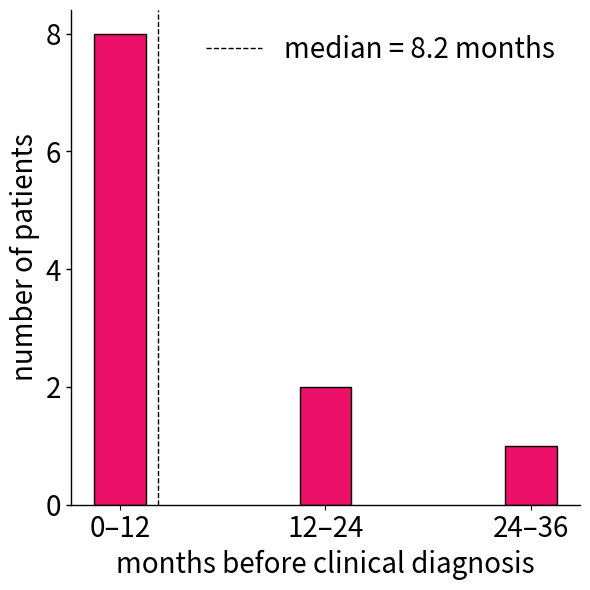

Generate this figure with matplotlib:
'''
python -W ignore fig_prediagnostic_months.py
'''

import matplotlib.pyplot as plt
import argparse
import re
import os
from matplotlib.ticker import MaxNLocator


def extract_bin_edges(bins):
    edges = []
    for b in bins:
        start, end = map(int, re.findall(r'\d+', b))
        edges.append(start)
    edges.append(end)  # append last bin end
    return edges


def calculate_median_month(patients, bin_edges):
    total_patients = sum(patients)
    median_index = total_patients / 2
    cumulative = 0

    for i, count in enumerate(patients):
        if cumulative + count >= median_index:
            bin_start = bin_edges[i]
            bin_end = bin_edges[i+1]
            patients_in_bin = count
            index_in_bin = median_index - cumulative
            position_in_bin = index_in_bin / patients_in_bin
            median_month = bin_start + position_in_bin * (bin_end - bin_start)
            return median_month, i, position_in_bin
        cumulative += count

    raise ValueError("Median could not be computed.")


def plot_patient_distribution(bins, patients, figsize=(6, 6), font_size=12, linewidth=2,
                               color=(237/255, 16/255, 105/255), output_dir=".", bar_width=0.5):
    fig, ax = plt.subplots(figsize=figsize)
    bars = ax.bar(range(len(bins)), patients, width=bar_width, color=color, edgecolor='black', linewidth=linewidth)

    ax.set_ylabel('number of patients', fontsize=font_size)
    ax.set_xlabel('months before clinical diagnosis', fontsize=font_size)
    ax.set_xticks(range(len(bins)))
    ax.set_xticklabels(bins, fontsize=font_size)
    ax.tick_params(axis='y', labelsize=font_size, width=linewidth)
    ax.yaxis.set_major_locator(MaxNLocator(nbins=5, prune=None))

    # Remove top and right spines
    ax.spines['top'].set_visible(False)
    ax.spines['right'].set_visible(False)

    for spine in ax.spines.values():
        spine.set_linewidth(linewidth)

    bin_edges = extract_bin_edges(bins)
    median_month, bin_index, position_in_bin = calculate_median_month(patients, bin_edges)

    # Correct x-position based on bar center location
    median_bar_x = bin_index + position_in_bin - 0.5

    ax.axvline(x=median_bar_x, color='k', linestyle='--', linewidth=linewidth,
               label=f'median = {median_month:.1f} months')

    ax.legend(fontsize=font_size, frameon=False)
    fig.tight_layout()

    os.makedirs(output_dir, exist_ok=True)
    output_path = os.path.join(output_dir, 'fig_prediagnostic_months.png')
    fig.savefig(output_path, dpi=300, bbox_inches='tight')
    print(f"Figure saved to {output_path}")


def parse_args():
    parser = argparse.ArgumentParser(description="Plot patient distribution histogram")
    parser.add_argument('--figsize', type=float, nargs=2, default=[6, 6], help='Figure size (width height)')
    parser.add_argument('--fontsize', type=int, default=20, help='Font size for labels and ticks')
    parser.add_argument('--linewidth', type=float, default=1, help='Line width for plot elements')
    parser.add_argument('--color', type=float, nargs=3, default=[237/255, 16/255, 105/255],
                        help='Bar color as RGB tuple scaled to [0,1]')
    parser.add_argument('--output_dir', type=str, default=".", help='Directory to save output figure')
    parser.add_argument('--bar_width', type=float, default=0.25, help='Width of each bar in the plot')
    return parser.parse_args()


if __name__ == '__main__':
    args = parse_args()
    bins = ['0–12', '12–24', '24–36']
    patients = [8, 2, 1]  # Approximate values from sketch
    plot_patient_distribution(
        bins,
        patients,
        figsize=tuple(args.figsize),
        font_size=args.fontsize,
        linewidth=args.linewidth,
        color=tuple(args.color),
        output_dir=args.output_dir,
        bar_width=args.bar_width
    )
